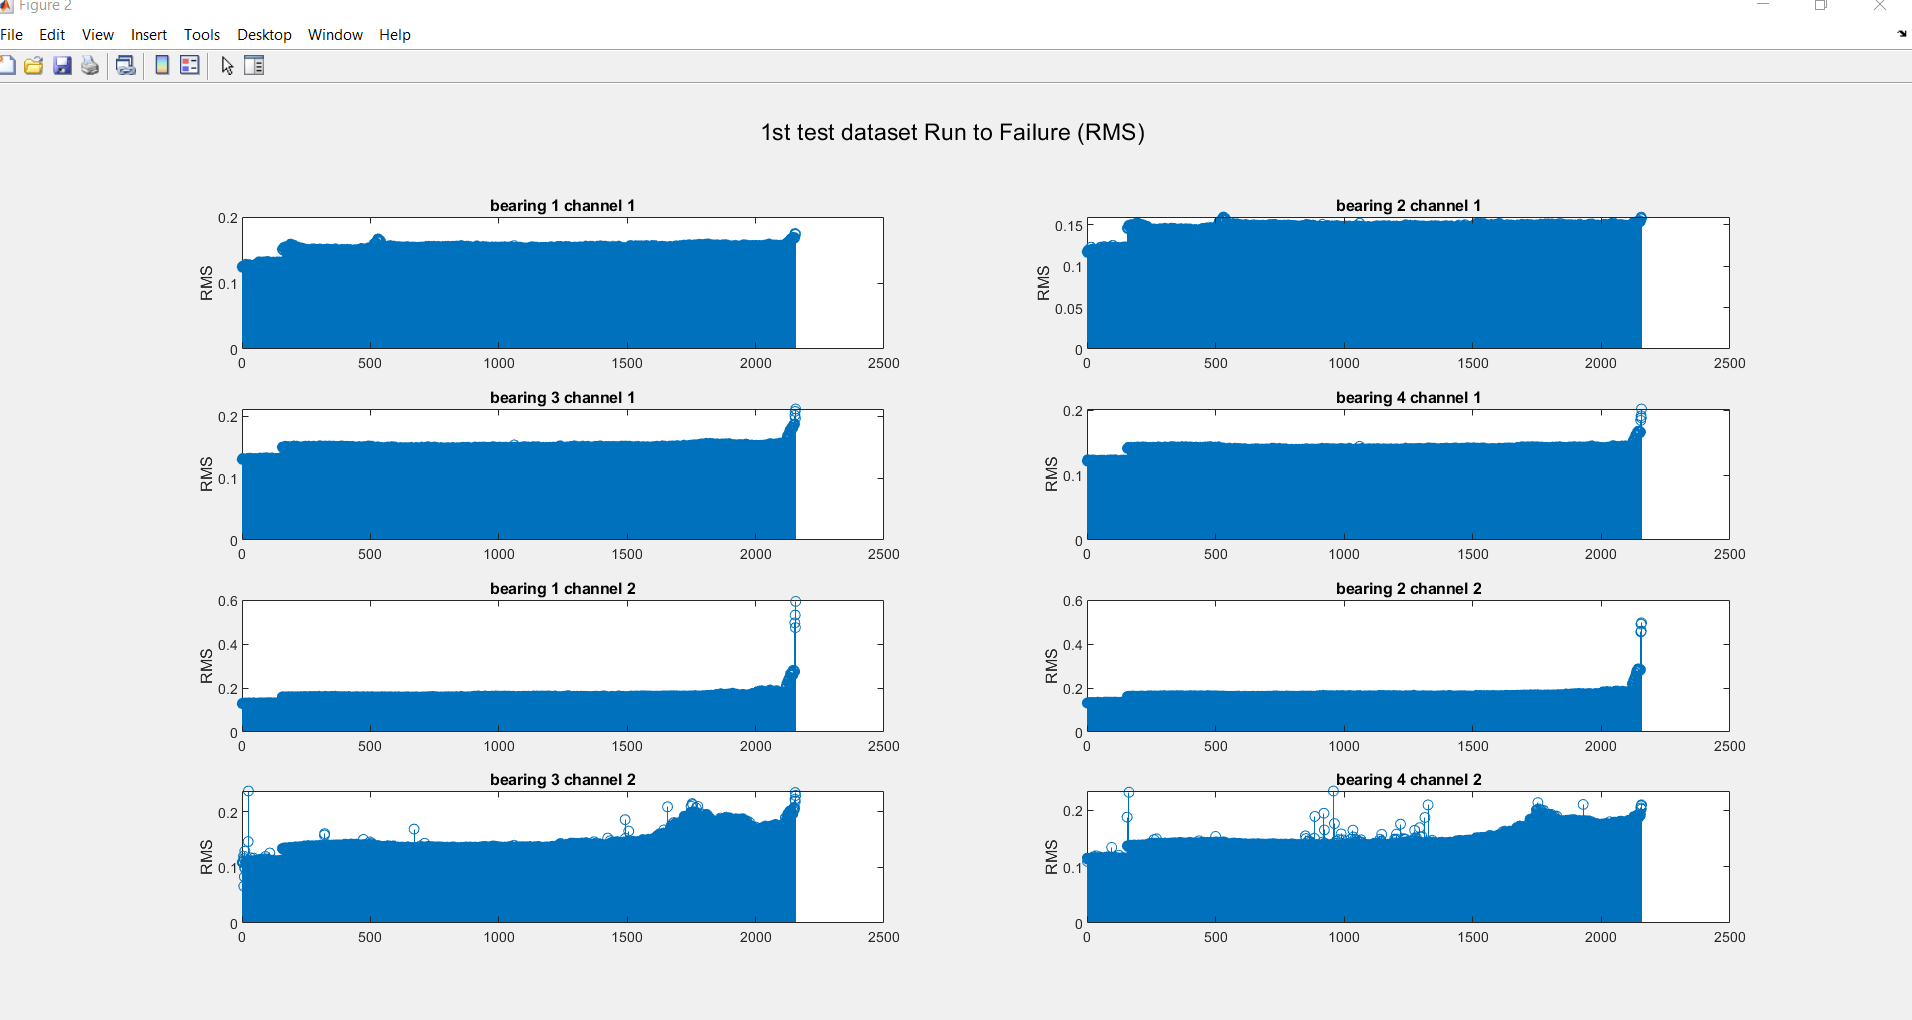

Values plotted in this chart, from the file beside it:
0.12461	0.11749	0.13046	0.12164	0.12889	0.13182	0.10902	0.11527
0.1238	0.1168	0.1315	0.1222	0.1296	0.1321	0.1089	0.1092
0.1253	0.1184	0.1319	0.1236	0.1313	0.1333	0.1103	0.1137
0.1252	0.119	0.1316	0.1227	0.1311	0.134	0.111	0.1144
0.1256	0.1197	0.1308	0.1219	0.1313	0.1333	0.1102	0.1143
0.126	0.1193	0.1304	0.1217	0.1317	0.1341	0.1201	0.1137
0.1255	0.1183	0.1316	0.1222	0.131	0.133	0.06615	0.1127
0.1251	0.1187	0.13	0.1221	0.1308	0.1336	0.1157	0.1133
0.1254	0.1192	0.1312	0.1225	0.131	0.1321	0.08291	0.1129
0.1248	0.1187	0.1298	0.1216	0.131	0.1332	0.0995	0.1136
0.1251	0.1193	0.1303	0.1216	0.1305	0.1326	0.1292	0.1136
0.1248	0.1188	0.1307	0.1223	0.1314	0.1339	0.0975	0.1139
0.1241	0.1183	0.1298	0.1218	0.1298	0.1323	0.1093	0.1136
0.1245	0.1184	0.13	0.1221	0.1316	0.1342	0.1084	0.1147
0.1247	0.1185	0.1299	0.1209	0.1311	0.1328	0.109	0.1135
0.1285	0.1232	0.1304	0.1217	0.1304	0.1319	0.1098	0.1139
0.1266	0.1185	0.1315	0.122	0.1306	0.1337	0.1107	0.1129
0.1273	0.1203	0.1317	0.1224	0.1315	0.1332	0.1121	0.1143
0.1259	0.1191	0.1313	0.1233	0.1311	0.1338	0.1102	0.1141
0.1264	0.1196	0.1306	0.1223	0.1316	0.1333	0.06224	0.1132
0.1265	0.1185	0.1317	0.123	0.1311	0.1325	0.1109	0.1137
0.1272	0.1209	0.1313	0.1224	0.1303	0.1334	0.1108	0.1142
0.1263	0.1195	0.1319	0.1218	0.1311	0.1334	0.1078	0.114
0.1278	0.1207	0.1314	0.1226	0.1311	0.1341	0.1464	0.1155
0.1256	0.1187	0.1311	0.1224	0.1317	0.1336	0.2373	0.1137
0.1258	0.1183	0.1319	0.122	0.1312	0.1335	0.1037	0.1179
0.1268	0.1191	0.1309	0.1216	0.1317	0.1339	0.1105	0.1139
0.1259	0.1188	0.1325	0.1232	0.1324	0.1338	0.1124	0.1138
0.1277	0.1197	0.1315	0.1216	0.1315	0.1342	0.1095	0.1132
0.1274	0.1202	0.1309	0.1216	0.1311	0.1341	0.1118	0.1158
0.1258	0.1185	0.1319	0.1224	0.1312	0.1335	0.1117	0.1157
0.1265	0.1188	0.1317	0.1216	0.1311	0.1334	0.1114	0.1151
0.127	0.1198	0.1322	0.1222	0.1316	0.1337	0.1109	0.1145
0.1262	0.1193	0.1307	0.1216	0.1313	0.1334	0.1171	0.1149
0.1263	0.119	0.1314	0.1215	0.1306	0.1332	0.1124	0.1195
0.1258	0.1186	0.1322	0.1218	0.1297	0.1331	0.1071	0.1139
0.1257	0.1188	0.132	0.1222	0.1308	0.1329	0.09001	0.113
0.1253	0.1185	0.1309	0.1215	0.13	0.1335	0.1106	0.113
0.1259	0.1191	0.1308	0.1216	0.1306	0.1325	0.1102	0.1139
0.1253	0.1193	0.1318	0.122	0.1306	0.1331	0.1055	0.115
0.1254	0.119	0.1311	0.1218	0.1303	0.1331	0.1111	0.1145
0.1254	0.1187	0.131	0.1226	0.1315	0.1356	0.07374	0.1127
0.1255	0.1181	0.1304	0.1215	0.1303	0.1321	0.1083	0.1124
0.1248	0.1192	0.1316	0.1214	0.1323	0.1338	0.11	0.114
0.1263	0.1192	0.1313	0.1221	0.1326	0.1353	0.1101	0.1142
0.1262	0.1191	0.1311	0.1217	0.1308	0.1335	0.1165	0.1138
0.1255	0.1195	0.1313	0.1216	0.1307	0.1349	0.1105	0.113
0.1257	0.1191	0.1318	0.1227	0.1321	0.1343	0.1074	0.1139
0.1259	0.1189	0.132	0.1222	0.1302	0.1325	0.1124	0.1175
0.1253	0.1187	0.1314	0.1217	0.13	0.1322	0.1124	0.115
0.1275	0.1209	0.131	0.1221	0.1312	0.1332	0.1127	0.1155
0.1271	0.1229	0.1316	0.1227	0.131	0.1339	0.1125	0.1149
0.1264	0.1193	0.1314	0.1225	0.1305	0.1341	0.1123	0.1154
0.1245	0.1178	0.1301	0.1202	0.13	0.1321	0.1106	0.1134
0.127	0.1211	0.1316	0.1221	0.1307	0.1326	0.1125	0.1157
0.1291	0.1232	0.1314	0.1227	0.1308	0.1336	0.1114	0.1145
0.1254	0.1201	0.1306	0.1221	0.1311	0.1335	0.1126	0.1156
0.125	0.1196	0.1308	0.1219	0.131	0.1329	0.1128	0.1156
0.1246	0.1192	0.1294	0.1222	0.1307	0.133	0.1135	0.1144
0.1239	0.1177	0.1302	0.1217	0.1301	0.1325	0.113	0.1151
0.1276	0.1226	0.1308	0.1213	0.1305	0.1318	0.1126	0.1141
... 2,095 more rows
